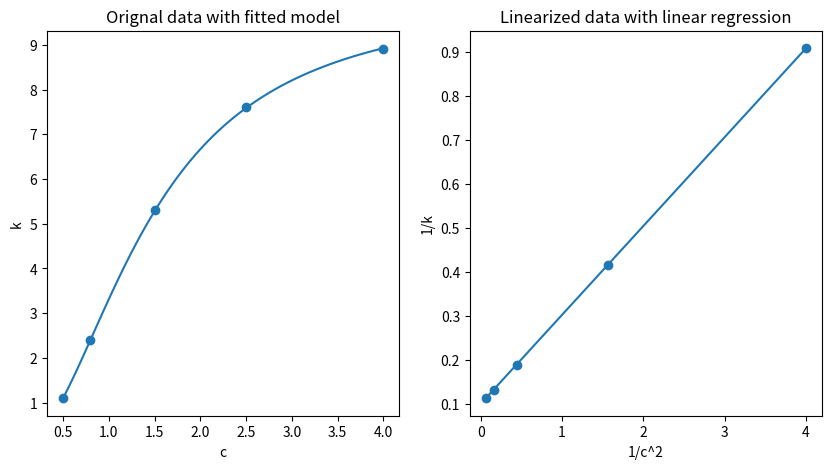

Generate this figure with matplotlib:
# -*- coding: utf-8 -*-
"""
Created on Wed Apr  3 18:03:09 2019
HW06a
[redacted]
"""
import numpy as np
import matplotlib.pyplot as plt

#Exercise 0
E = 10.0e9 #Pa
I = 1.25e-5 #m^4
L = 3.0 #m
n = 1 #mode number

print("Exercise 0:")
PAnalytical = (n**2 * np.pi**2 * E * I) / (L**2) #analytical solution
print("Analytical Solution: P = {} N".format(PAnalytical))

def powerMethod(A, numIters):
    """
    Given an input coefficent matrix and number of iterations 
    Returns the resulting dominant eigenvector(bk) and eigenvalue pair
    """
    length = np.shape(A)[0]
    bk = np.random.rand(length)
    
    for i in range(numIters):
        numerator = np.dot(A, bk)
        bk =  numerator/np.linalg.norm(numerator)
        
    eigenvalue = np.linalg.norm(np.dot(A, bk))  ##uses final bk value to find the eigenvalue
    return bk, eigenvalue

h=0.75
A = np.array([[2/h**2,-1/h**2,0],[-1/h**2,2/h**2,-1/h**2],[0,-1/h**2,2/h**2]]) #matrix in which its smallest eigenvalue will represent p^2 for
for i in range(1,6):
    _,invEigenval = powerMethod(np.linalg.inv(A), i) #inverse to find 1 / (smallest eigenvalue) which is p^2
    littlepsquared = 1/invEigenval #gets little p squared
    bigP = E * I * littlepsquared #find P from p^2
    print("Using the power method with 5 nodes and {} iterations: p^2 = {} and thus P = {} N".format(i, littlepsquared, bigP))

#Determine level of discretization
print("\nDetermine level of discretization:")
numNodes = 11
iterations = 10
h = 3.0 / (numNodes-1)
diagNum = 2.0/(h**2)
n = numNodes - 2
sideDiagNum = -1.0/(h**2)
A = np.diag(np.full((n),diagNum)) + np.diag(np.full((n-1),sideDiagNum), 1) + np.diag(np.full((n-1),sideDiagNum), -1)    
_,invEigenval = powerMethod(np.linalg.inv(A), iterations) #inverse to find smallest eigenvalue which is p^2
littlepsquared = 1/invEigenval #gets little p squared
bigP = E * I * littlepsquared #find P from p^2
errorPercent = ((PAnalytical - bigP) / (PAnalytical)) * 100
print("Using the power method with {} nodes and {} iterations: p^2 = {} and thus P = {} N and error percentage from analytical solution is {:.2f}%".format(numNodes, iterations, littlepsquared, bigP, errorPercent))
print("Through testing it was found that discretization with {} nodes gives a {}% error with {} iterations".format(numNodes, errorPercent, iterations))


print("\n\n")
#Exercise 1
print("Exercise 1:")
c = np.array([0.5,0.8,1.5,2.5,4])
k = np.array([1.1, 2.4, 5.3, 7.6, 8.9])
n = np.size(c)

cT = 1/(c**2) #Linearized c (Transformed)
kT = 1 /k #Linearized k (Transformed)

slope = (n * np.sum(cT*kT) - (np.sum(cT) * np.sum(kT))) / (n * np.sum(cT**2) - np.sum(cT)**2) #Slope of LSRL 
intercept = np.average(kT) - slope * np.average(cT) #Intercept of LSRL 
print("Regression slope: {}  Regression intercept: {}".format(slope, intercept))

kmax = 1/intercept # From original linearization 1/kmax = intercept
cs = kmax * slope # From original linearization cs/kmax = slope
transformedEq = lambda x: slope * x + intercept
print("kmax = {}  cs = {}".format(kmax, cs))

originalEq = lambda x: (kmax * x**2) / (cs + x**2)
print("Predicted growth rate at c = 2 mg/L = {}".format(originalEq(2.0)))

fig, (ax1, ax2) = plt.subplots(ncols=2, figsize = (10,5))
cVals = np.linspace(c[0],c[-1], 100)
ax1.scatter(c,k)
ax1.plot(cVals, originalEq(cVals))
ax1.set_xlabel("c")
ax1.set_ylabel("k")
ax1.set_title("Orignal data with fitted model")

cTVals = np.linspace(cT[0],cT[-1],100)
ax2.scatter(cT,kT)
ax2.plot(cTVals, transformedEq(cTVals))
ax2.set_xlabel("1/c^2")
ax2.set_ylabel("1/k")
ax2.set_title("Linearized data with linear regression")
